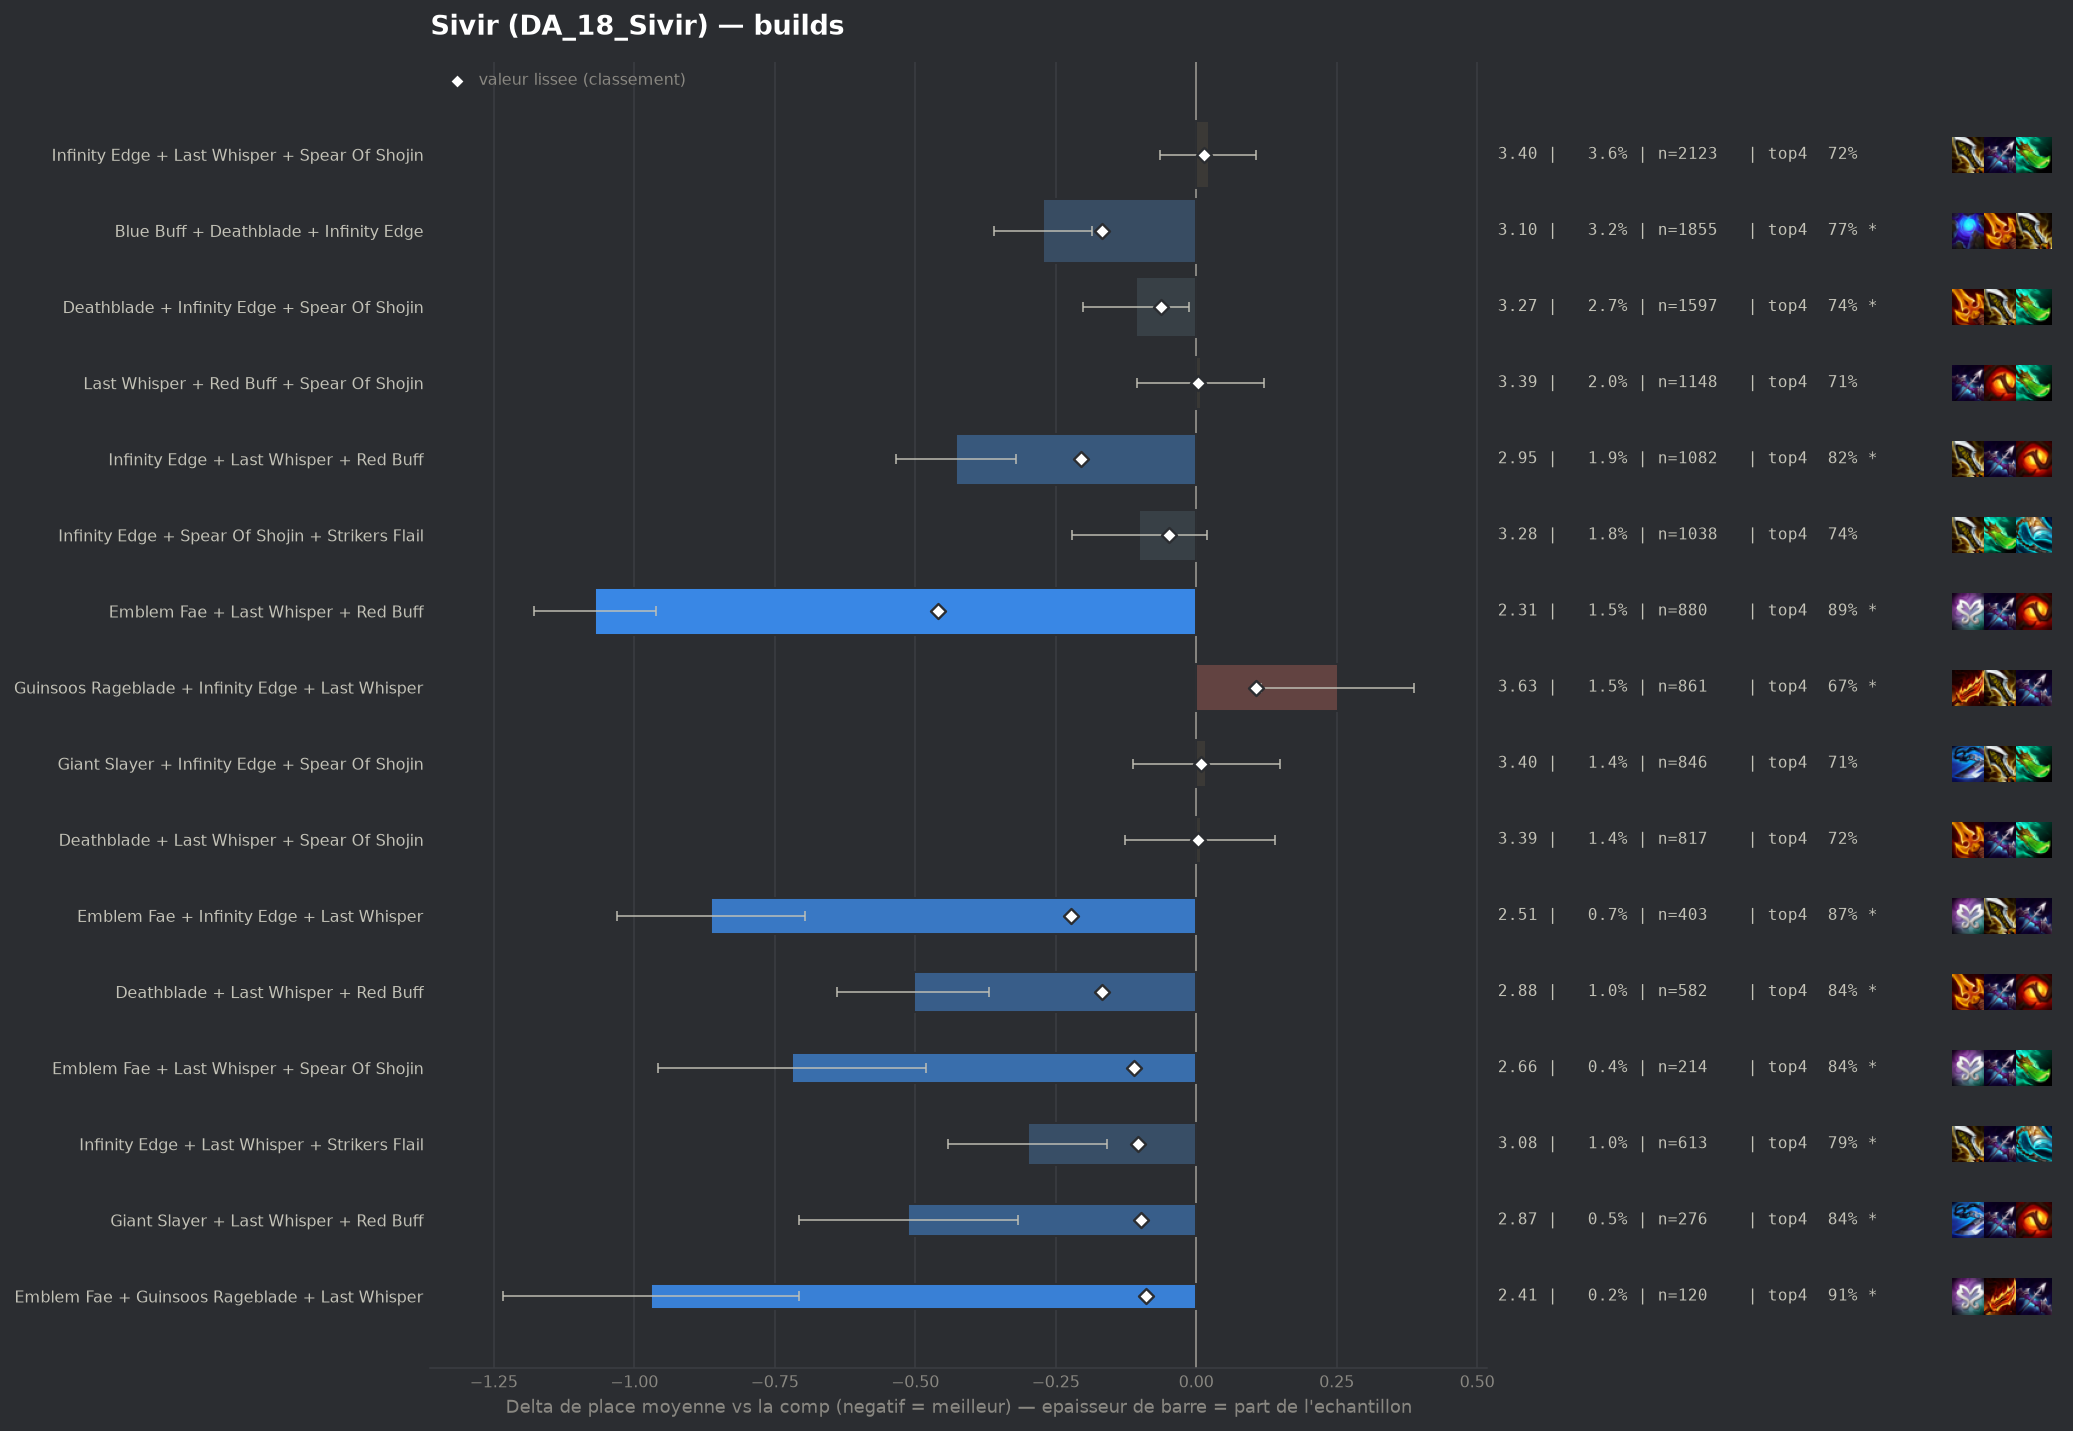

The table this chart was drawn from, first rows:
group, label, n, share, avg_place, shrunk_avg, score, d_avg, d_avg_pess, impact, d_top4, win, top2, top4, sd, z, p, significant
populaire, Emblem Fae + Last Whisper + Red Buff, 880, 0.01507, 2.308, 2.918, -0.46, -1.07, -0.961, 0.0069, 0.1678, 0.4307, 0.6761, 0.8886, 1.625, -19.32, 0.0, True
pepite, Emblem Fae + Infinity Edge + Last Whispe…, 403, 0.006902, 2.514, 3.156, -0.222, -0.864, -0.697, 0.0015, 0.1501, 0.3772, 0.6104, 0.871, 1.704, -10.13, 0.0, True
populaire, Infinity Edge + Last Whisper + Red Buff, 1082, 0.01853, 2.951, 3.173, -0.205, -0.427, -0.32, 0.0038, 0.0989, 0.2255, 0.512, 0.8198, 1.778, -7.81, 0.0, True
populaire, Blue Buff + Deathblade + Infinity Edge, 1855, 0.03177, 3.105, 3.21, -0.168, -0.273, -0.186, 0.0053, 0.0538, 0.2453, 0.4642, 0.7747, 1.876, -6.17, 0.0, True
pepite, Deathblade + Last Whisper + Red Buff, 582, 0.009968, 2.875, 3.21, -0.167, -0.503, -0.368, 0.0017, 0.1159, 0.2182, 0.5017, 0.8368, 1.654, -7.29, 0.0, True
pepite, Emblem Fae + Last Whisper + Spear Of Sho…, 214, 0.003665, 2.659, 3.267, -0.111, -0.719, -0.48, 0.0004, 0.1156, 0.3224, 0.6028, 0.8364, 1.78, -5.9, 0.0, True
pepite, Infinity Edge + Last Whisper + Strikers …, 613, 0.0105, 3.078, 3.275, -0.103, -0.3, -0.158, 0.0011, 0.0687, 0.2202, 0.4486, 0.7896, 1.775, -4.15, 3e-05, True
pepite, Giant Slayer + Last Whisper + Red Buff, 276, 0.004727, 2.866, 3.28, -0.098, -0.512, -0.318, 0.0005, 0.1161, 0.2391, 0.4928, 0.837, 1.64, -5.17, 0.0, True
pepite, Emblem Fae + Guinsoos Rageblade + Last W…, 120, 0.002055, 2.408, 3.288, -0.09, -0.97, -0.706, 0.0002, 0.1875, 0.3417, 0.6167, 0.9083, 1.469, -7.22, 0.0, True
, Emblem Fae + Giant Slayer + Last Whisper, 120, 0.002055, 2.467, 3.293, -0.085, -0.911, -0.618, 0.0002, 0.1208, 0.3667, 0.6417, 0.8417, 1.638, -6.09, 0.0, True
, Blue Buff + Infinity Edge + Strikers Fla…, 486, 0.008324, 3.093, 3.294, -0.084, -0.285, -0.116, 0.0007, 0.0672, 0.2387, 0.4774, 0.7881, 1.895, -3.3, 0.00095, True
, Emblem Fae + Infinity Edge + Red Buff, 109, 0.001867, 2.486, 3.302, -0.076, -0.892, -0.588, 0.0001, 0.1599, 0.367, 0.5872, 0.8807, 1.618, -5.75, 0.0, True
, Giant Slayer + Infinity Edge + Last Whis…, 456, 0.00781, 3.132, 3.309, -0.069, -0.246, -0.082, 0.0005, 0.0598, 0.2018, 0.4408, 0.7807, 1.787, -2.93, 0.00339, True
, Emblem Fae + Deathblade + Last Whisper, 146, 0.002501, 2.795, 3.313, -0.065, -0.583, -0.272, 0.0002, 0.0805, 0.3151, 0.5822, 0.8014, 1.919, -3.67, 0.00024, True
, Emblem Fae + Infinity Edge + Strikers Fl…, 93, 0.001593, 2.505, 3.314, -0.064, -0.873, -0.528, 0.0001, 0.1393, 0.3656, 0.6022, 0.8602, 1.695, -4.96, 0.0, True
populaire, Deathblade + Infinity Edge + Spear Of Sh…, 1597, 0.02735, 3.271, 3.316, -0.062, -0.107, -0.012, 0.0017, 0.0224, 0.2079, 0.4346, 0.7433, 1.904, -2.21, 0.0272, True
, Guinsoos Rageblade + Last Whisper + Red …, 255, 0.004367, 3.039, 3.317, -0.061, -0.339, -0.13, 0.0003, 0.0752, 0.2, 0.4745, 0.7961, 1.694, -3.18, 0.00145, True
, Hextech Gunblade + Last Whisper + Red Bu…, 111, 0.001901, 2.712, 3.32, -0.058, -0.666, -0.372, 0.0001, 0.144, 0.2432, 0.5225, 0.8649, 1.579, -4.44, 1e-05, True
, Deathblade + Giant Slayer + Infinity Edg…, 362, 0.0062, 3.138, 3.321, -0.057, -0.24, -0.044, 0.0004, 0.0471, 0.2182, 0.4696, 0.768, 1.896, -2.4, 0.01647, True
, Emblem Fae + Blue Buff + Last Whisper, 95, 0.001627, 2.642, 3.323, -0.055, -0.736, -0.37, 0.0001, 0.1318, 0.4, 0.5579, 0.8526, 1.818, -3.94, 8e-05, True
, Hextech Gunblade + Infinity Edge + Last …, 142, 0.002432, 2.901, 3.326, -0.052, -0.476, -0.205, 0.0001, 0.1171, 0.2465, 0.4648, 0.838, 1.65, -3.44, 0.00059, True
, Emblem Fae + Blue Buff + Infinity Edge, 129, 0.002209, 2.868, 3.327, -0.051, -0.51, -0.188, 0.0001, 0.0853, 0.3101, 0.5194, 0.8062, 1.861, -3.11, 0.00189, True
, Emblem Fae + Giant Slayer + Red Buff, 40, 0.0006851, 1.9, 3.329, -0.049, -1.478, -1.139, 0.0, 0.2291, 0.425, 0.85, 0.95, 1.091, -8.56, 0.0, True
populaire, Infinity Edge + Spear Of Shojin + Strike…, 1038, 0.01778, 3.276, 3.33, -0.048, -0.101, 0.0, 0.0008, 0.0161, 0.2235, 0.4249, 0.737, 1.954, -1.66, 0.0975, False
, Infinity Edge + Red Buff + Strikers Flai…, 235, 0.004025, 3.089, 3.33, -0.048, -0.289, -0.066, 0.0002, 0.0791, 0.2, 0.4255, 0.8, 1.735, -2.54, 0.01098, True
, Emblem Fae + Infinity Edge + Spear Of Sh…, 208, 0.003562, 3.058, 3.329, -0.048, -0.32, -0.049, 0.0002, 0.0387, 0.274, 0.5048, 0.7596, 1.992, -2.31, 0.02065, True
, Krakens Fury + Last Whisper + Red Buff, 135, 0.002312, 2.911, 3.33, -0.048, -0.467, -0.187, 0.0001, 0.1013, 0.2296, 0.4963, 0.8222, 1.653, -3.28, 0.00105, True
, Emblem Fae + Red Buff + Spear Of Shojin, 61, 0.001045, 2.492, 3.334, -0.044, -0.886, -0.468, 0.0, 0.1808, 0.377, 0.5902, 0.9016, 1.666, -4.15, 3e-05, True
, Deathblade + Infinity Edge + Last Whispe…, 788, 0.0135, 3.27, 3.335, -0.043, -0.108, 0.0, 0.0006, 0.0177, 0.1929, 0.4188, 0.7386, 1.856, -1.62, 0.1062, False
, Blue Buff + Deathblade + Deathblade, 90, 0.001541, 2.789, 3.336, -0.042, -0.589, -0.212, 0.0001, 0.1013, 0.3, 0.5444, 0.8222, 1.823, -3.06, 0.00219, True
, Emblem Fae + Deathblade + Red Buff, 53, 0.0009077, 2.434, 3.337, -0.041, -0.944, -0.498, 0.0, 0.1848, 0.3585, 0.6226, 0.9057, 1.654, -4.15, 3e-05, True
, Blue Buff + Giant Slayer + Infinity Edge, 393, 0.006731, 3.237, 3.342, -0.036, -0.141, 0.0, 0.0002, 0.0221, 0.1908, 0.4198, 0.743, 1.804, -1.55, 0.1221, False
, Giant Slayer + Infinity Edge + Red Buff, 197, 0.003374, 3.127, 3.342, -0.036, -0.251, 0.0, 0.0001, 0.0405, 0.2234, 0.467, 0.7614, 1.847, -1.9, 0.05691, False
, Infinity Edge + Last Whisper + Morellono…, 85, 0.001456, 2.871, 3.343, -0.034, -0.507, -0.128, 0.0001, 0.1026, 0.2471, 0.5647, 0.8235, 1.781, -2.62, 0.00869, True
, Deathblade + Giant Slayer + Last Whisper, 219, 0.003751, 3.169, 3.345, -0.033, -0.209, 0.0, 0.0001, 0.0554, 0.1872, 0.4658, 0.7763, 1.832, -1.68, 0.09208, False
, Blue Buff + Giant Slayer + Red Buff, 103, 0.001764, 2.971, 3.345, -0.033, -0.407, -0.066, 0.0001, 0.0461, 0.2621, 0.4854, 0.767, 1.765, -2.34, 0.0194, True
, Deathblade + Krakens Fury + Red Buff, 71, 0.001216, 2.831, 3.347, -0.031, -0.547, -0.17, 0.0, 0.1101, 0.2254, 0.5352, 0.831, 1.618, -2.84, 0.00444, True
, Emblem Fae + Krakens Fury + Last Whisper, 62, 0.001062, 2.758, 3.347, -0.031, -0.62, -0.223, 0.0, 0.1178, 0.3065, 0.5, 0.8387, 1.593, -3.06, 0.00221, True
, Hextech Gunblade + Infinity Edge + Red B…, 56, 0.0009591, 2.732, 3.348, -0.03, -0.646, -0.254, 0.0, 0.1363, 0.1964, 0.5536, 0.8571, 1.494, -3.23, 0.00123, True
, Emblem Fae + Giant Slayer + Infinity Edg…, 51, 0.0008735, 2.686, 3.349, -0.029, -0.692, -0.198, 0.0, 0.1223, 0.3137, 0.5882, 0.8431, 1.799, -2.74, 0.00606, True
, Blue Buff + Last Whisper + Red Buff, 259, 0.004436, 3.224, 3.35, -0.028, -0.154, 0.0, 0.0001, 0.0436, 0.1776, 0.4363, 0.7645, 1.846, -1.34, 0.1807, False
, Hextech Gunblade + Last Whisper + Spear …, 106, 0.001815, 3.047, 3.35, -0.028, -0.331, -0.006, 0.0, 0.1093, 0.1509, 0.4717, 0.8302, 1.701, -2.0, 0.04559, False
, Hextech Gunblade + Infinity Edge + Strik…, 47, 0.000805, 2.66, 3.35, -0.028, -0.718, -0.227, 0.0, 0.1089, 0.3617, 0.5532, 0.8298, 1.717, -2.87, 0.00415, True
, Giant Slayer + Infinity Edge + Strikers …, 238, 0.004076, 3.218, 3.351, -0.027, -0.159, 0.0, 0.0001, 0.0396, 0.2143, 0.4454, 0.7605, 1.902, -1.29, 0.1969, False
, Deathblade + Hextech Gunblade + Last Whi…, 74, 0.001267, 2.932, 3.351, -0.027, -0.445, -0.05, 0.0, 0.117, 0.2027, 0.5, 0.8378, 1.735, -2.21, 0.02729, True
, Emblem Blossom + Giant Slayer + Infinity…, 70, 0.001199, 2.9, 3.351, -0.027, -0.478, 0.0, 0.0, 0.0505, 0.3143, 0.6, 0.7714, 2.112, -1.89, 0.05849, False
, Emblem Fae + Last Whisper + Morellonomic…, 49, 0.0008392, 2.735, 3.352, -0.026, -0.643, -0.119, 0.0, 0.075, 0.4082, 0.5306, 0.7959, 1.871, -2.41, 0.01617, True
, Deathblade + Giant Slayer + Red Buff, 141, 0.002415, 3.149, 3.353, -0.025, -0.229, 0.0, 0.0001, 0.0947, 0.1702, 0.4326, 0.8156, 1.77, -1.53, 0.1252, False
, Giant Slayer + Krakens Fury + Last Whisp…, 73, 0.00125, 2.945, 3.352, -0.025, -0.433, -0.064, 0.0, 0.0736, 0.1781, 0.5068, 0.7945, 1.604, -2.3, 0.02129, True
, Hextech Gunblade + Infinity Edge + Spear…, 135, 0.002312, 3.156, 3.355, -0.023, -0.222, 0.0, 0.0001, 0.0347, 0.2296, 0.4667, 0.7556, 1.928, -1.34, 0.1808, False
, Blue Buff + Deathblade + Strikers Flail, 93, 0.001593, 3.065, 3.355, -0.023, -0.313, 0.0, 0.0, 0.0318, 0.2581, 0.4839, 0.7527, 1.807, -1.67, 0.09472, False
, Emblem Fae + Deathblade + Spear Of Shoji…, 64, 0.001096, 2.953, 3.356, -0.022, -0.425, -0.008, 0.0, 0.0916, 0.2656, 0.4375, 0.8125, 1.7, -2.0, 0.04572, False
, Deathblade + Hextech Gunblade + Infinity…, 60, 0.001028, 2.933, 3.356, -0.022, -0.445, 0.0, 0.0, 0.0791, 0.2833, 0.5333, 0.8, 1.87, -1.84, 0.06565, False
, Infinity Edge + Krakens Fury + Strikers …, 71, 0.001216, 3.014, 3.357, -0.021, -0.364, 0.0, 0.0, 0.1242, 0.2254, 0.4648, 0.8451, 1.78, -1.72, 0.08528, False
, Emblem Fae + Blue Buff + Red Buff, 44, 0.0007536, 2.818, 3.358, -0.02, -0.56, 0.0, 0.0, 0.0518, 0.3864, 0.5909, 0.7727, 2.081, -1.78, 0.07451, False
, Emblem Blossom + Infinity Edge + Striker…, 64, 0.001096, 3.016, 3.359, -0.019, -0.362, 0.0, 0.0, 0.0447, 0.2656, 0.5312, 0.7656, 1.94, -1.49, 0.1355, False
, Deathblade + Giant Slayer + Spear Of Sho…, 356, 0.006097, 3.301, 3.36, -0.018, -0.077, 0.0, 0.0001, 0.0123, 0.1938, 0.427, 0.7331, 1.895, -0.77, 0.4429, False
, Last Whisper + Red Buff + Strikers Flail, 146, 0.002501, 3.226, 3.361, -0.017, -0.152, 0.0, 0.0, 0.0736, 0.137, 0.4315, 0.7945, 1.801, -1.02, 0.309, False
, Blue Buff + Last Whisper + Spear Of Shoj…, 95, 0.001627, 3.147, 3.361, -0.017, -0.231, 0.0, 0.0, 0.0581, 0.1579, 0.4526, 0.7789, 1.753, -1.28, 0.2004, False
, Blue Buff + Deathblade + Hextech Gunblad…, 45, 0.0007707, 2.911, 3.361, -0.017, -0.467, 0.0, 0.0, 0.0791, 0.2444, 0.5111, 0.8, 1.697, -1.84, 0.0652, False
... 135 more rows
